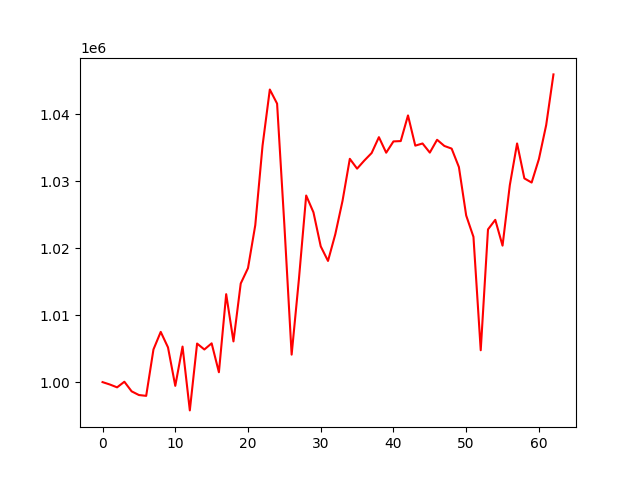

The data file committed next to this chart (first rows):
account_value, date, daily_return
1000000, 2021-04-06, 
999644, 2021-04-07, -0.0003563
999217, 2021-04-08, -0.0004267
1000054, 2021-04-09, 0.0008376
998620, 2021-04-12, -0.001434
998069, 2021-04-13, -0.0005516
997945, 2021-04-14, -0.0001247
1004878, 2021-04-15, 0.006947
1007506, 2021-04-16, 0.002615
1005185, 2021-04-19, -0.002304
999438, 2021-04-20, -0.005717
1005308, 2021-04-21, 0.005874
995773, 2021-04-22, -0.009485
1005761, 2021-04-23, 0.01003
1004873, 2021-04-26, -0.0008823
1005794, 2021-04-27, 0.0009162
1001472, 2021-04-28, -0.004297
1013138, 2021-04-29, 0.01165
1006081, 2021-04-30, -0.006965
1014731, 2021-05-03, 0.008597
1017034, 2021-05-04, 0.002269
1023448, 2021-05-05, 0.006306
1035335, 2021-05-06, 0.01161
1043714, 2021-05-07, 0.008093
1041607, 2021-05-10, -0.002019
1023485, 2021-05-11, -0.0174
1004105, 2021-05-12, -0.01894
1015376, 2021-05-13, 0.01123
1027879, 2021-05-14, 0.01231
1025365, 2021-05-17, -0.002446
1020284, 2021-05-18, -0.004955
1018106, 2021-05-19, -0.002135
1022079, 2021-05-20, 0.003902
1027093, 2021-05-21, 0.004906
1033363, 2021-05-24, 0.006105
1031892, 2021-05-25, -0.001424
1033111, 2021-05-26, 0.001181
1034226, 2021-05-27, 0.001079
1036598, 2021-05-28, 0.002293
1034275, 2021-06-01, -0.00224
1035962, 2021-06-02, 0.001631
1036011, 2021-06-03, 4.709357107857137e-05
1039846, 2021-06-04, 0.003701
1035329, 2021-06-07, -0.004344
1035653, 2021-06-08, 0.0003127
1034290, 2021-06-09, -0.001316
1036206, 2021-06-10, 0.001853
1035284, 2021-06-11, -0.0008904
1034887, 2021-06-14, -0.0003833
1032127, 2021-06-15, -0.002667
1024895, 2021-06-16, -0.007007
1021700, 2021-06-17, -0.003118
1004760, 2021-06-18, -0.01658
1022818, 2021-06-21, 0.01797
1024244, 2021-06-22, 0.001394
1020388, 2021-06-23, -0.003765
1029425, 2021-06-24, 0.008856
1035658, 2021-06-25, 0.006055
1030440, 2021-06-28, -0.005038
1029815, 2021-06-29, -0.0006065
... 3 more rows
